Run: headless pygame with SDL's dummy video driver; simulated clock (each Clock.tick advances the game by its frame time, no real sleeping); random seed 0; keys injected as events and as key.get_pressed() state; no mouse input.
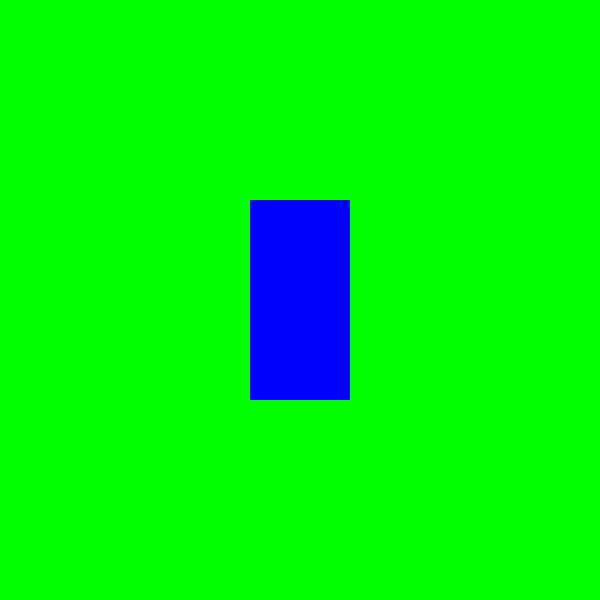
Frame 1 of 4 · flips 1–60 · no input
Frame 2 of 4 · flips 61–180 · tapped SPACE, RETURN · held RIGHT (→), D · screen unchanged from frame 1, image omitted
Frame 3 of 4 · flips 181–300 · held DOWN (↓), S · screen unchanged from frame 2, image omitted
Frame 4 of 4 · flips 301–420 · held LEFT (←), A, UP (↑), W · screen unchanged from frame 3, image omitted

The pygame program that drew these frames:

import pygame
import sys

pygame.init()
#Variable declaration
screenWidth = 600
screenHeight = 600
framerate = 60

xPos = 200
yPos = 250

#create a green of size screenWidth and screenHeight
screen = pygame.display.set_mode((screenWidth, screenHeight))
#clock needed to make game speed consistent across all devices
clock = pygame.time.Clock()


#create a 'surface' in the game and set colour to blue
snake = pygame.Surface((100,200))
snake.fill('blue')

#set position
test_rect = snake.get_rect(center = (300,300))


#game loop
while True:
    for event in pygame.event.get():
        if event.type == pygame.QUIT:
            pygame.quit()
            sys.exit()
    screen.fill(pygame.Color('green'))
    yPos -=1
    pygame.draw.rect(screen, pygame.Color('red'),test_rect)
    screen.blit(snake,test_rect)
    pygame.display.update()
    clock.tick(framerate)
